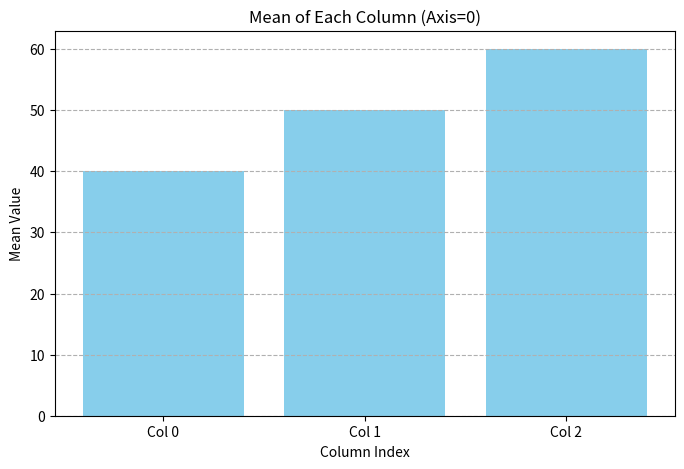
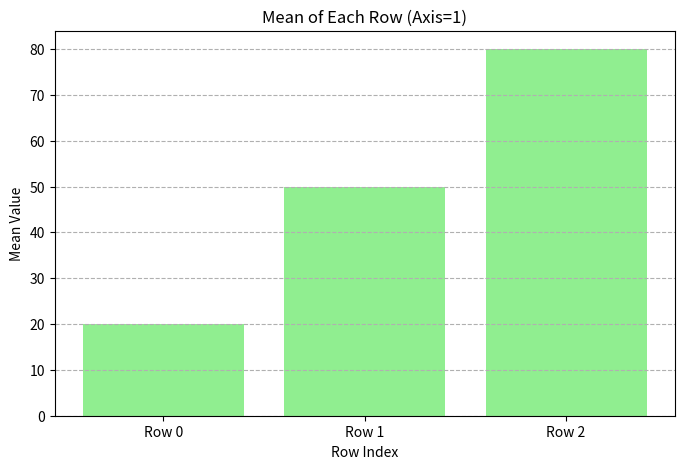

Reproduce these figures in Python, in order.
# Concept of axis - work along a direction - axis_0 = operation alomg axis, axis_1 = operation along row
import numpy as np
import matplotlib.pyplot as plt

# Create a 2D NumPy array
data = np.array([[10, 20, 30],
                 [40, 50, 60],
                 [70, 80, 90]])

print("Original Data:")
print(data)

# Calculate the mean along axis=0 (down the columns)
mean_axis_0 = np.mean(data, axis=0)

# Plotting the result
plt.figure(figsize=(8, 5))
plt.bar(range(len(mean_axis_0)), mean_axis_0, color='skyblue')
plt.title('Mean of Each Column (Axis=0)')
plt.xlabel('Column Index')
plt.ylabel('Mean Value')
plt.xticks(range(len(mean_axis_0)), ['Col 0', 'Col 1', 'Col 2'])
plt.grid(axis='y', linestyle='--')
plt.show()

print("\nMean along axis=0:", mean_axis_0)

# Calculate the mean along axis=1 (across the rows)
mean_axis_1 = np.mean(data, axis=1)

# Plotting the result
plt.figure(figsize=(8, 5))
plt.bar(range(len(mean_axis_1)), mean_axis_1, color='lightgreen')
plt.title('Mean of Each Row (Axis=1)')
plt.xlabel('Row Index')
plt.ylabel('Mean Value')
plt.xticks(range(len(mean_axis_1)), ['Row 0', 'Row 1', 'Row 2'])
plt.grid(axis='y', linestyle='--')
plt.show()

print("\nMean along axis=1:", mean_axis_1)